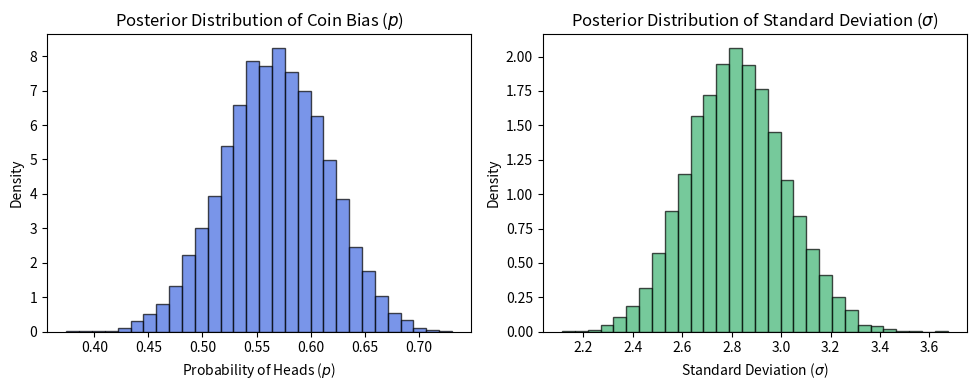

Generate this figure with matplotlib:
import numpy as np
import matplotlib.pyplot as plt
import scipy.stats as stats

# Defining Prior Beliefs
prior_alpha = 2   # Prior belief about number of heads
prior_beta = 2    # Prior belief about number of tails
# both 2 for setting the probability distribution in 0.5
prior_sigma_alpha = 2   # Prior for variance shape parameter
prior_sigma_beta = 2     # Prior for variance scale parameter
# Beta = alpha / beta

# Simulating Coin Flip Data
np.random.seed(123) #any seed number are pwede
true_p = 0.6  # The true bias of the coin (unknown to us)
n_flips = 100  # Number of coin flips
observed_heads = np.random.binomial(n_flips, true_p)  # Simulated coin flips
#np.random.binomial() since we the outcome is only two or binary/dichotomous (n, p) we count the successes of flipping coins in n times
#np.random.normal() more on like continous taking(mean, sd) 

# Step 3: Compute Posterior Parameters
posterior_alpha = prior_alpha + observed_heads
posterior_beta = prior_beta + (n_flips - observed_heads)

# Step 4: Compute Posterior Standard Deviation (Fixing the Issue)
posterior_sigma_alpha = prior_sigma_alpha + n_flips / 2
posterior_sigma_beta = prior_sigma_beta + np.sum((observed_heads - n_flips * true_p) ** 2) / 2

# Step 5: Sample from Posterior Distributions
posterior_p_samples = np.random.beta(posterior_alpha, posterior_beta, size=10000)
posterior_sigma_samples = np.sqrt(np.random.gamma(posterior_sigma_alpha, 1 / posterior_sigma_beta, size=10000))  # Fixed to estimate SD

# Step 6: Plot the Posterior Distributions
plt.figure(figsize=(10, 4))

# Posterior for Probability of Heads (p) - BLUE
plt.subplot(1, 2, 1)
plt.hist(posterior_p_samples, bins=30, density=True, color='royalblue', edgecolor='black', alpha=0.7)
plt.title('Posterior Distribution of Coin Bias ($p$)', fontsize=12)
plt.xlabel('Probability of Heads ($p$)', fontsize=10)
plt.ylabel('Density', fontsize=10)

# Posterior for Standard Deviation (sigma) - GREEN
plt.subplot(1, 2, 2)
plt.hist(posterior_sigma_samples, bins=30, density=True, color='mediumseagreen', edgecolor='black', alpha=0.7)
plt.title('Posterior Distribution of Standard Deviation ($\sigma$)', fontsize=12)
plt.xlabel('Standard Deviation ($\sigma$)', fontsize=10)
plt.ylabel('Density', fontsize=10)

plt.tight_layout()
plt.show()

# Step 7: Print Summary Statistics
mean_p = np.mean(posterior_p_samples)
std_p = np.std(posterior_p_samples)
print("Mean estimated probability of heads:", mean_p)
print("Standard deviation of estimated probability:", std_p)

mean_sigma = np.mean(posterior_sigma_samples)
std_sigma = np.std(posterior_sigma_samples)
print("Mean estimated standard deviation:", mean_sigma)
print("Standard deviation of standard deviation:", std_sigma)
